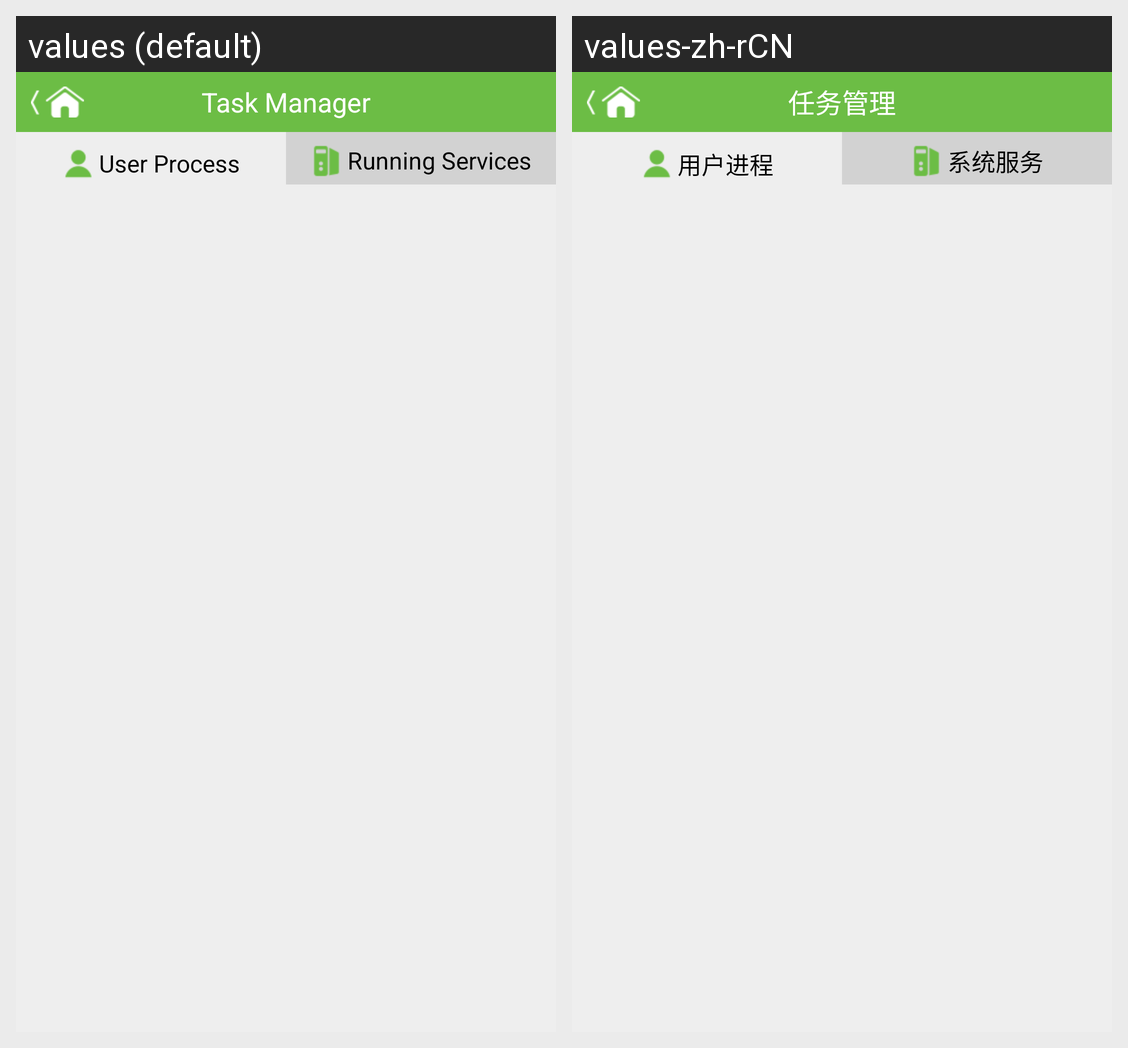

The same Android screen rendered under two of its app's locales, left to right. List the strings drawn on it with the default value and each locale's translation.
Android screen res/layout/proc_tab.xml rendered under 2 locales, left to right: values (default), values-zh-rCN. Device: Nexus 5 (rendered at 1080×1920; each locale shown at half size, 540×960, under a caption strip naming it); theme Theme.MaterialComponents.DayNight.NoActionBar.
Strings drawn on this screen, with the default value and each locale's value (text and hints the layout hard-codes, and strings that could not be matched under every locale, appear in the picture but are not listed):

task_manager
  values: Task Manager
  values-zh-rCN: 任务管理

proc_manage_proc_text
  values: User Process
  values-zh-rCN: 用户进程

proc_manage_service_text
  values: Running Services
  values-zh-rCN: 系统服务
